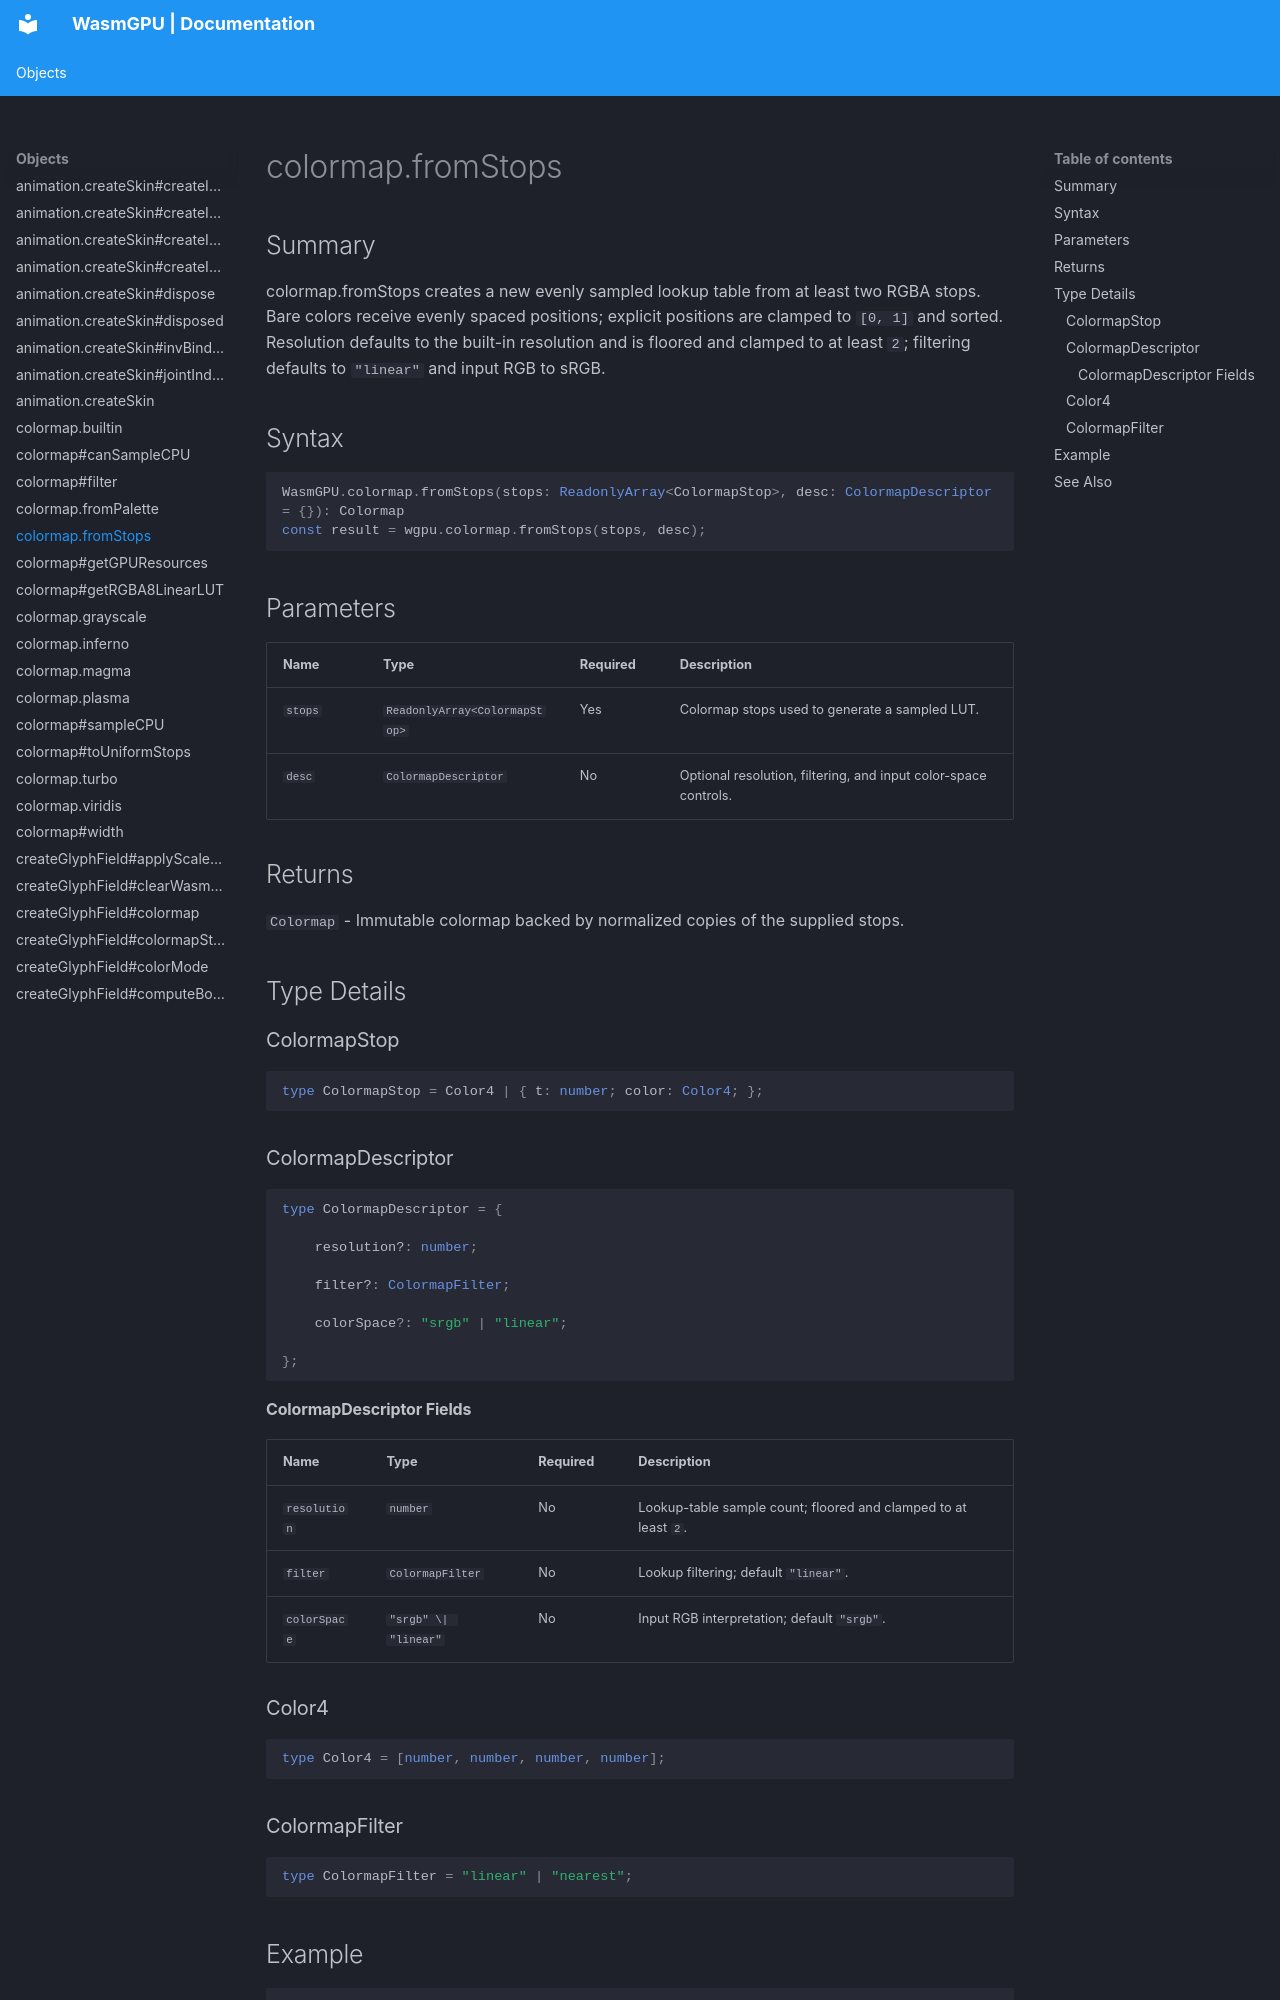

repository: Zushah/WasmGPU · page: objects/colormap-fromstops/index.html · generator: mkdocs

# colormap.fromStops

## Summary
colormap.fromStops creates a new evenly sampled lookup table from at least two RGBA stops. Bare colors receive evenly spaced positions; explicit positions are clamped to `[0, 1]` and sorted. Resolution defaults to the built-in resolution and is floored and clamped to at least `2`; filtering defaults to `"linear"` and input RGB to sRGB.

## Syntax
```ts
WasmGPU.colormap.fromStops(stops: ReadonlyArray<ColormapStop>, desc: ColormapDescriptor = {}): Colormap
const result = wgpu.colormap.fromStops(stops, desc);
```

## Parameters
| Name | Type | Required | Description |
| --- | --- | --- | --- |
| `stops` | `ReadonlyArray<ColormapStop>` | Yes | Colormap stops used to generate a sampled LUT. |
| `desc` | `ColormapDescriptor` | No | Optional resolution, filtering, and input color-space controls. |

## Returns
`Colormap` - Immutable colormap backed by normalized copies of the supplied stops.

## Type Details
### ColormapStop

```ts
type ColormapStop = Color4 | { t: number; color: Color4; };
```

### ColormapDescriptor

```ts
type ColormapDescriptor = {

    resolution?: number;

    filter?: ColormapFilter;

    colorSpace?: "srgb" | "linear";

};
```

#### ColormapDescriptor Fields
| Name | Type | Required | Description |
| --- | --- | --- | --- |
| `resolution` | `number` | No | Lookup-table sample count; floored and clamped to at least `2`. |
| `filter` | `ColormapFilter` | No | Lookup filtering; default `"linear"`. |
| `colorSpace` | `"srgb" \| "linear"` | No | Input RGB interpretation; default `"srgb"`. |

### Color4

```ts
type Color4 = [number, number, number, number];
```

### ColormapFilter

```ts
type ColormapFilter = "linear" | "nearest";
```
